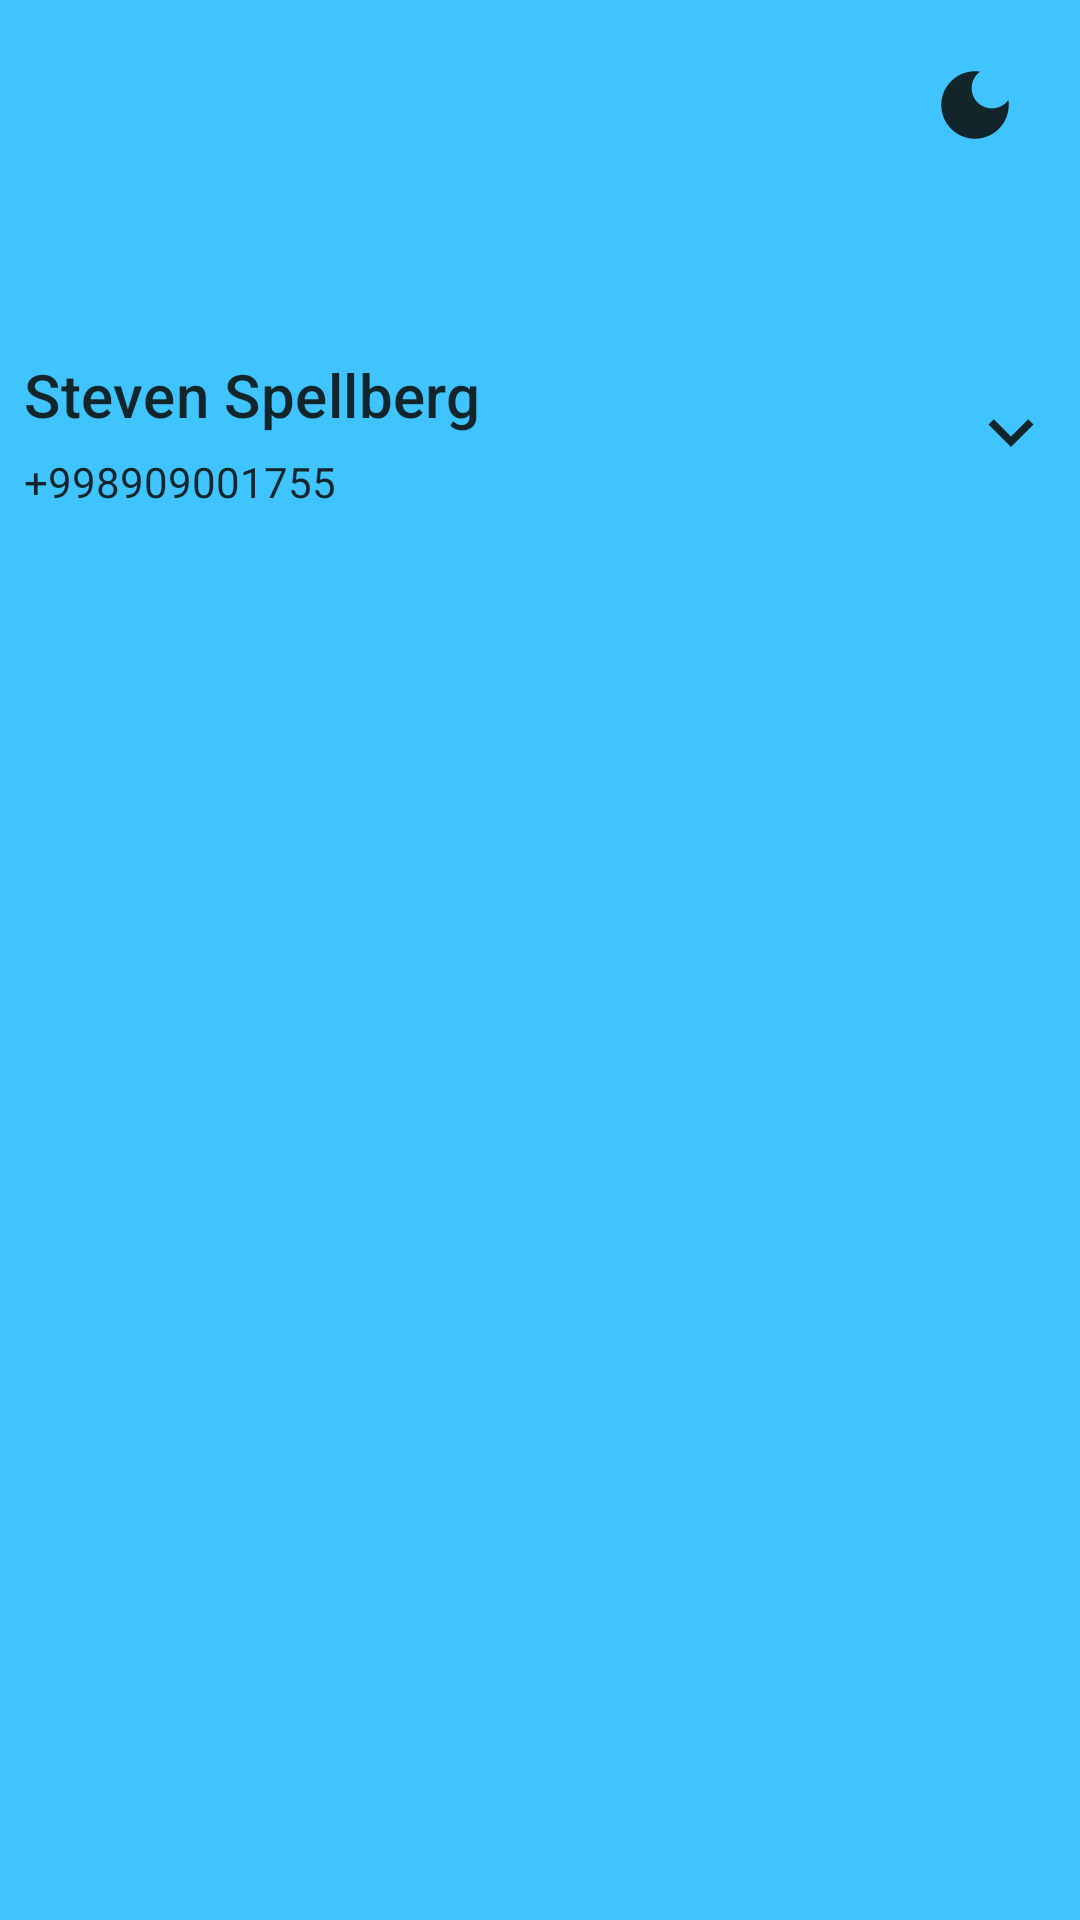

Write the Android layout XML for this screen, with the resource values it uses.
<!-- AndroidManifest.xml: application theme Theme.NeoChat -->
<!-- res/layout/header_nav_drawer.xml -->
<?xml version="1.0" encoding="utf-8"?>
<LinearLayout xmlns:android="http://schemas.android.com/apk/res/android"
    xmlns:app="http://schemas.android.com/apk/res-auto"
    android:layout_width="match_parent"
    android:layout_height="wrap_content"
    android:background="@color/header_dark_light"
    android:fitsSystemWindows="true"
    android:orientation="vertical">

    <FrameLayout
        android:layout_width="match_parent"
        android:layout_height="wrap_content"
        android:padding="20dp">

        <com.google.android.material.imageview.ShapeableImageView
            android:id="@+id/header_users_img"
            android:layout_width="70dp"
            android:layout_height="70dp"
            android:layout_gravity="center_vertical"
            android:padding="2dp"
            android:src="@drawable/ic_launcher_background"
            app:shapeAppearanceOverlay="@style/ShapedImage_round" />

        <ImageView
            style="@style/dark_light_icon_btn"
            android:layout_width="30dp"
            android:layout_height="30dp"
            android:layout_gravity="center_horizontal|end" />

    </FrameLayout>

    <LinearLayout
        android:layout_width="match_parent"
        android:layout_height="wrap_content"
        android:orientation="horizontal">

        <LinearLayout
            android:layout_width="0dp"
            android:layout_height="wrap_content"
            android:layout_weight="1"
            android:padding="8dp"
            android:orientation="vertical">

            <TextView
                android:id="@+id/header_users_name"
                android:layout_width="wrap_content"
                android:layout_height="wrap_content"
                android:text="Steven Spellberg"
                android:textAppearance="@style/TextAppearance.Material3.LabelLarge"
                android:textSize="20sp"
                android:textColor="@color/text_dark_light_all"/>

            <TextView
                android:id="@+id/email_or_gmail"
                android:layout_width="wrap_content"
                android:layout_height="wrap_content"
                android:text="+998909001755"
                android:textSize="14sp"
                android:textColor="@color/text_dark_light_all"
                android:layout_marginTop="6dp"/>

        </LinearLayout>
        
        <ImageView
            android:layout_width="30dp"
            android:layout_height="30dp"
            android:src="@drawable/ic_baseline_keyboard_arrow_down_24"
            app:tint="@color/text_dark_light_all"
            android:layout_gravity="center_vertical"
            android:layout_margin="8dp"
            android:background="?selectableItemBackgroundBorderless"/>

    </LinearLayout>


</LinearLayout>
<!-- resources referenced by this layout -->
<resources>
  <color name="header_dark_light">#40C4FF</color>
  <color name="text_dark_light_all">#12252A</color>
  <!-- drawable ic_baseline_keyboard_arrow_down_24 (drawable) -->
  <vector android:height="24dp" android:tint="#DEF6FF"
      android:viewportHeight="24" android:viewportWidth="24"
      android:width="24dp" xmlns:android="http://schemas.android.com/apk/res/android">
      <path android:fillColor="@android:color/white" android:pathData="M7.41,8.59L12,13.17l4.59,-4.58L18,10l-6,6 -6,-6 1.41,-1.41z"/>
  </vector>
  <style name="ShapedImage_round">
          <item name="cornerSize">50%</item>
      </style>
  <style name="dark_light_icon_btn">
          <item name="android:src">@drawable/ic_baseline_dark_mode_24</item>
      </style>
  <style name="Theme.NeoChat" parent="Theme.Material3.Light.NoActionBar">
  
          <item name="android:windowTranslucentStatus">true</item>
          <item name="windowActionBar">false</item>
          <item name="windowNoTitle">true</item>
          <item name="windowActionBarOverlay">false</item>
  
          <item name="android:colorBackground">@color/white</item>
          <item name="android:colorPrimaryDark">#414750</item>
          <item name="android:colorPrimary">#486EA6</item>
          <item name="android:navigationBarColor">#000000</item>
          <item name="android:windowContentOverlay">@null</item>
  
          
          <item name="colorPrimary">@color/purple_500</item>
          <item name="colorPrimaryVariant">@color/purple_700</item>
          <item name="colorOnPrimary">@color/white</item>
          
          <item name="colorSecondary">@color/teal_200</item>
          <item name="colorSecondaryVariant">@color/teal_700</item>
          <item name="colorOnSecondary">@color/black</item>
          
          <item name="android:statusBarColor">?attr/colorPrimaryVariant</item>
          
      </style>
  <!-- drawable ic_baseline_dark_mode_24 (drawable) -->
  <vector android:height="24dp" android:tint="#12252A"
      android:viewportHeight="24" android:viewportWidth="24"
      android:width="24dp" xmlns:android="http://schemas.android.com/apk/res/android">
      <path android:fillColor="@android:color/white" android:pathData="M12,3c-4.97,0 -9,4.03 -9,9s4.03,9 9,9s9,-4.03 9,-9c0,-0.46 -0.04,-0.92 -0.1,-1.36c-0.98,1.37 -2.58,2.26 -4.4,2.26c-2.98,0 -5.4,-2.42 -5.4,-5.4c0,-1.81 0.89,-3.42 2.26,-4.4C12.92,3.04 12.46,3 12,3L12,3z"/>
  </vector>
  <color name="white">#FFFFFFFF</color>
  <color name="purple_500">#FF6200EE</color>
  <color name="purple_700">#FF3700B3</color>
  <color name="teal_200">#FF03DAC5</color>
  <color name="teal_700">#FF018786</color>
  <color name="black">#FF000000</color>
</resources>
